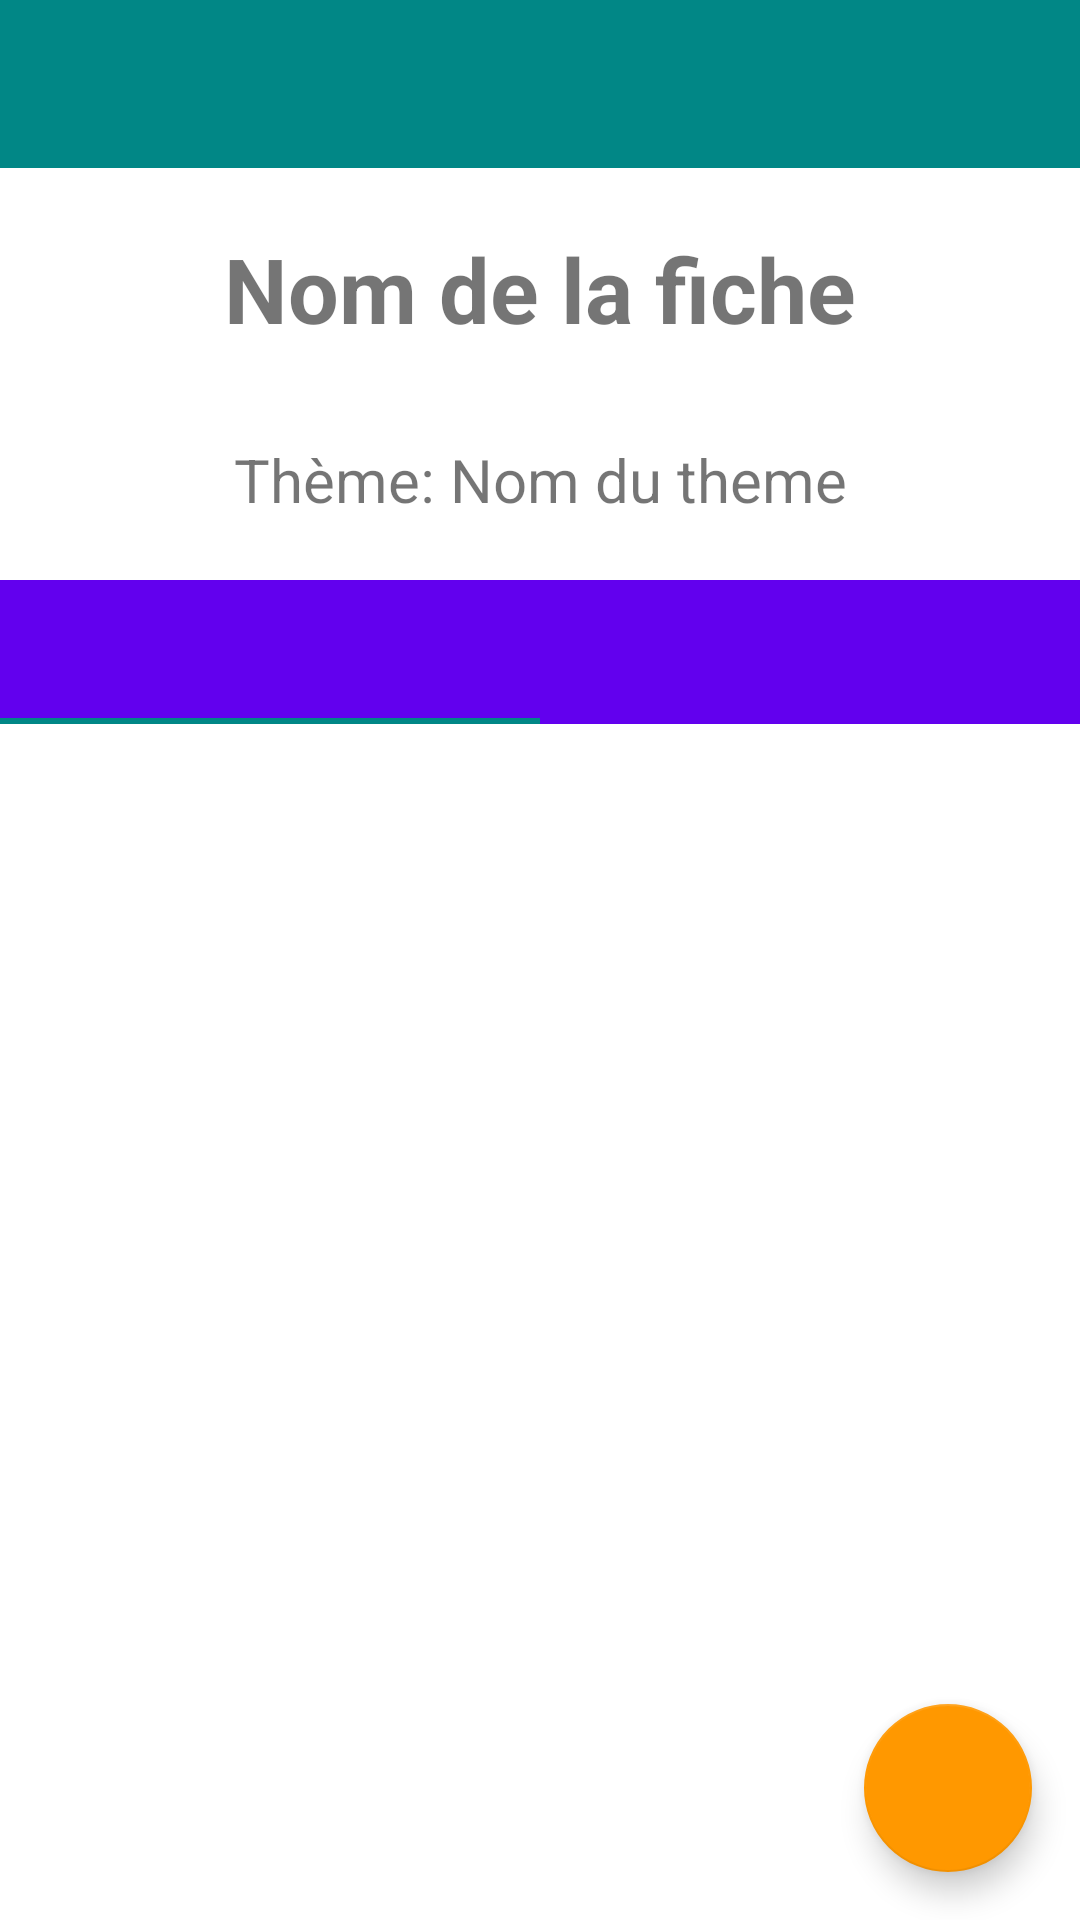

Android layout source for this screen:
<!-- AndroidManifest.xml: application theme Theme.FicheFrise -->
<!-- res/layout/activity_create_fiche.xml -->
<?xml version="1.0" encoding="utf-8"?>
<androidx.constraintlayout.widget.ConstraintLayout xmlns:android="http://schemas.android.com/apk/res/android"
    android:layout_width="match_parent"
    android:layout_height="match_parent"
    xmlns:app="http://schemas.android.com/apk/res-auto">

    <com.google.android.material.appbar.AppBarLayout
        android:layout_width="match_parent"
        android:layout_height="wrap_content"
        android:id="@+id/appBar"
        app:layout_constraintTop_toTopOf="parent"
        app:layout_constraintLeft_toLeftOf="parent"
        android:theme="@style/ThemeOverlay.AppCompat.DayNight.ActionBar">

        <androidx.appcompat.widget.Toolbar
            android:id="@+id/toolbar"
            android:layout_width="match_parent"
            android:layout_height="?attr/actionBarSize"
            android:background="?attr/colorPrimary"
            app:popupTheme="@style/ThemeOverlay.AppCompat.Light" />

    </com.google.android.material.appbar.AppBarLayout>

    <TextView
        android:id="@+id/fiche_name"
        android:layout_width="wrap_content"
        android:layout_height="wrap_content"
        android:layout_margin="20dp"
        android:text="Nom de la fiche"
        android:textSize="30sp"
        android:textStyle="bold"
        app:layout_constraintTop_toBottomOf="@+id/appBar"
        app:layout_constraintBottom_toTopOf="@+id/theme_name"
        app:layout_constraintLeft_toLeftOf="parent"
        app:layout_constraintRight_toRightOf="parent" />

    <TextView
        android:id="@+id/theme_name"
        android:layout_width="wrap_content"
        android:layout_height="wrap_content"
        android:layout_margin="10dp"
        android:text="Thème: Nom du theme"
        android:textSize="20sp"
        app:layout_constraintTop_toBottomOf="@+id/fiche_name"
        app:layout_constraintBottom_toTopOf="@+id/view_pager"
        app:layout_constraintLeft_toLeftOf="parent"
        app:layout_constraintRight_toRightOf="parent" />

    <androidx.viewpager.widget.ViewPager
        android:id="@+id/view_pager"
        android:layout_width="match_parent"
        android:layout_height="wrap_content"
        android:layout_marginTop="20dp"
        app:layout_constraintTop_toBottomOf="@+id/theme_name"
        app:layout_constraintLeft_toLeftOf="parent"
        app:layout_constraintRight_toRightOf="parent"
        app:layout_behavior="@string/appbar_scrolling_view_behavior">

        <com.google.android.material.tabs.TabLayout
            android:id="@+id/tabs"
            android:layout_width="match_parent"
            android:layout_height="wrap_content"
            android:layout_marginTop="20dp"
            android:background="@color/purple_500"
            app:tabSelectedTextColor="@color/white"
            app:layout_constraintTop_toBottomOf="@+id/theme_name"
            app:layout_constraintBottom_toTopOf="@+id/editText"
            app:layout_constraintLeft_toLeftOf="parent"
            app:layout_constraintRight_toRightOf="parent"
            >

            <com.google.android.material.tabs.TabItem
                android:layout_width="wrap_content"
                android:layout_height="wrap_content"
                />

            <com.google.android.material.tabs.TabItem
                android:layout_width="wrap_content"
                android:layout_height="wrap_content" />
        </com.google.android.material.tabs.TabLayout>

    </androidx.viewpager.widget.ViewPager>

    <com.google.android.material.floatingactionbutton.FloatingActionButton
        android:id="@+id/fabCreateFiche"
        android:layout_width="wrap_content"
        android:layout_height="wrap_content"
        android:layout_gravity="bottom|end"
        android:layout_margin="16dp"
        android:src="@drawable/ic_baseline_check_24"
        app:layout_constraintBottom_toBottomOf="parent"
        app:layout_constraintRight_toRightOf="parent"
        android:contentDescription="@string/create_theme_validation" />

</androidx.constraintlayout.widget.ConstraintLayout>
<!-- resources referenced by this layout -->
<resources>
  <color name="purple_500">#FF6200EE</color>
  <color name="white">#FFFFFFFF</color>
  <string name="create_theme_validation">Create Theme Validation</string>
  <style name="Theme.FicheFrise" parent="Theme.MaterialComponents.DayNight.NoActionBar">
          
          <item name="colorPrimary">@color/teal_700</item>
          <item name="colorPrimaryVariant">@color/teal_200</item>
          <item name="colorOnPrimary">@color/orange</item>
          
          <item name="colorSecondary">@color/orange</item>
          <item name="colorSecondaryVariant">#FF9800</item>
          <item name="colorOnSecondary">@color/teal_700</item>
          <item name="colorControlNormal">@color/orange</item>
          
          <item name="android:statusBarColor" tools:targetApi="l">?attr/colorPrimaryVariant</item>
          
          <item name="android:windowFullscreen">true</item>
          <item name="fontFamily">@font/amaranth</item>
      </style>
  <color name="teal_700">#FF018786</color>
  <color name="teal_200">#FF03DAC5</color>
  <color name="orange">#FFFF9800</color>
</resources>
